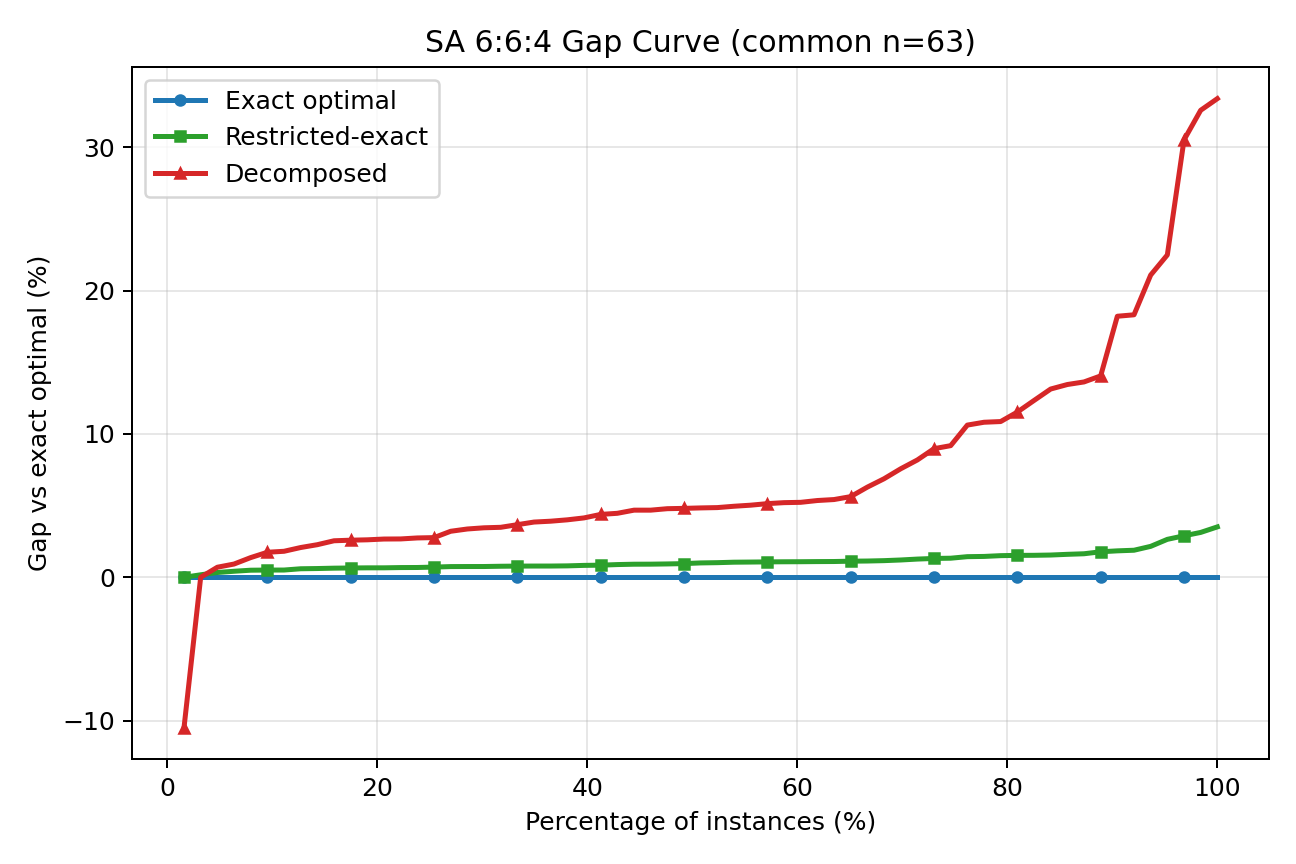

The table this chart was drawn from, first rows:
PercentInstances, Method, GapPct
1.587, Exact optimal, 0.0
3.175, Exact optimal, 0.0
4.762, Exact optimal, 0.0
6.349, Exact optimal, 0.0
7.937, Exact optimal, 0.0
9.524, Exact optimal, 0.0
11.11, Exact optimal, 0.0
12.7, Exact optimal, 0.0
14.29, Exact optimal, 0.0
15.87, Exact optimal, 0.0
17.46, Exact optimal, 0.0
19.05, Exact optimal, 0.0
20.63, Exact optimal, 0.0
22.22, Exact optimal, 0.0
23.81, Exact optimal, 0.0
25.4, Exact optimal, 0.0
26.98, Exact optimal, 0.0
28.57, Exact optimal, 0.0
30.16, Exact optimal, 0.0
31.75, Exact optimal, 0.0
33.33, Exact optimal, 0.0
34.92, Exact optimal, 0.0
36.51, Exact optimal, 0.0
38.1, Exact optimal, 0.0
39.68, Exact optimal, 0.0
41.27, Exact optimal, 0.0
42.86, Exact optimal, 0.0
44.44, Exact optimal, 0.0
46.03, Exact optimal, 0.0
47.62, Exact optimal, 0.0
49.21, Exact optimal, 0.0
50.79, Exact optimal, 0.0
52.38, Exact optimal, 0.0
53.97, Exact optimal, 0.0
55.56, Exact optimal, 0.0
57.14, Exact optimal, 0.0
58.73, Exact optimal, 0.0
60.32, Exact optimal, 0.0
61.9, Exact optimal, 0.0
63.49, Exact optimal, 0.0
65.08, Exact optimal, 0.0
66.67, Exact optimal, 0.0
68.25, Exact optimal, 0.0
69.84, Exact optimal, 0.0
71.43, Exact optimal, 0.0
73.02, Exact optimal, 0.0
74.6, Exact optimal, 0.0
76.19, Exact optimal, 0.0
77.78, Exact optimal, 0.0
79.37, Exact optimal, 0.0
80.95, Exact optimal, 0.0
82.54, Exact optimal, 0.0
84.13, Exact optimal, 0.0
85.71, Exact optimal, 0.0
87.3, Exact optimal, 0.0
88.89, Exact optimal, 0.0
90.48, Exact optimal, 0.0
92.06, Exact optimal, 0.0
93.65, Exact optimal, 0.0
95.24, Exact optimal, 0.0
... 129 more rows
